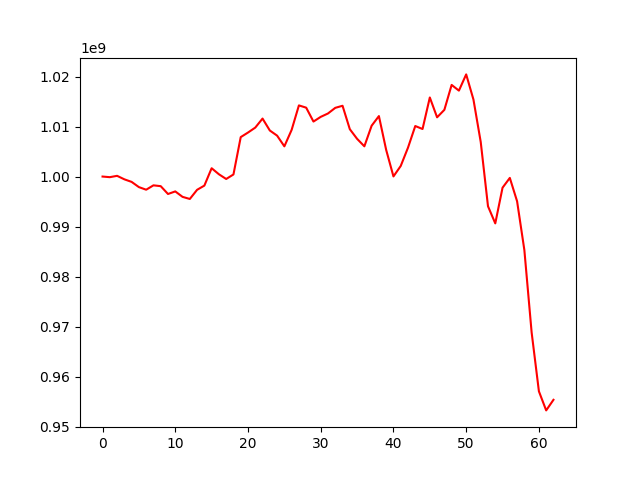

The table this chart was drawn from, first rows:
, 0
0, 1000000000
1, 999876618
2, 1000144005
3, 999445724
4, 998930538
5, 997888208
6, 997369769
7, 998244459
8, 998076038
9, 996513555
10, 997028943
11, 995939950
12, 995518353
13, 997348629
14, 998191809
15, 1001664678
16, 1000457678
17, 999513215
18, 1000416846
19, 1007884559
20, 1008798129
21, 1009787508
22, 1011591632
23, 1009206814
24, 1008181812
25, 1006040098
26, 1009331933
27, 1014224165
28, 1013771729
29, 1010996436
30, 1011932665
31, 1012611815
32, 1013735382
33, 1014149953
34, 1009468779
35, 1007541208
36, 1006045678
37, 1010163977
38, 1012089906
39, 1005320921
40, 1000023817
41, 1002117358
42, 1005778066
43, 1010102389
44, 1009505401
45, 1015807639
46, 1011843016
47, 1013337414
48, 1018320394
49, 1017177361
50, 1020422596
51, 1015391587
52, 1006910583
53, 994058546
54, 990638118
55, 997771048
56, 999728901
57, 995055595
58, 985304228
59, 968824326
... 3 more rows
